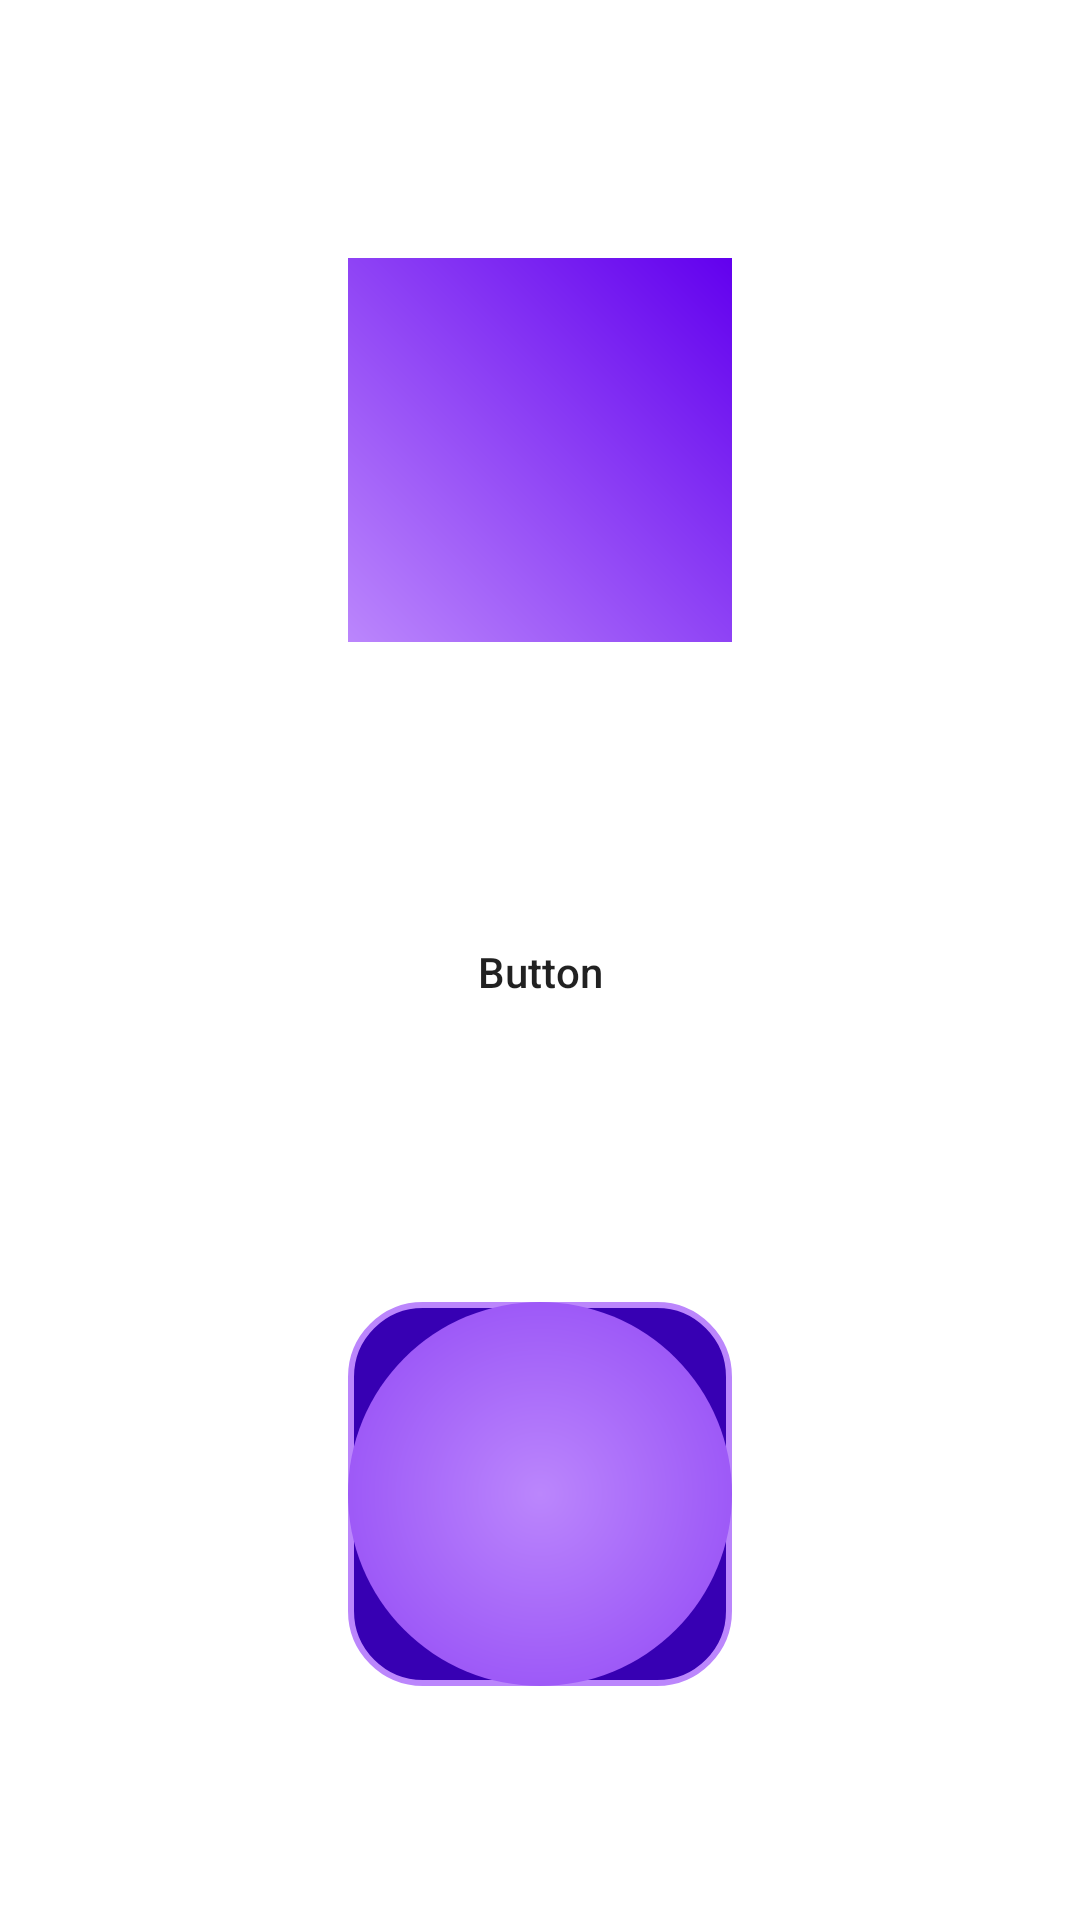

Produce the Android XML layout that renders to this screen, including the resource entries it uses.
<!-- AndroidManifest.xml: application theme Theme.HometaskL18 -->
<!-- res/layout/drawable_fragment.xml -->
<?xml version="1.0" encoding="utf-8"?>
<androidx.constraintlayout.widget.ConstraintLayout xmlns:android="http://schemas.android.com/apk/res/android"
    xmlns:app="http://schemas.android.com/apk/res-auto"
    android:layout_width="match_parent"
    android:layout_height="match_parent">

    <androidx.appcompat.widget.AppCompatImageView
        android:id="@+id/ivGradient"
        android:layout_width="128dp"
        android:layout_height="128dp"
        android:layout_marginTop="8dp"
        android:background="@drawable/gradient_background"
        app:layout_constraintBottom_toTopOf="@id/button"
        app:layout_constraintLeft_toLeftOf="parent"
        app:layout_constraintRight_toRightOf="parent"
        app:layout_constraintTop_toTopOf="parent" />

    <androidx.appcompat.widget.AppCompatButton
        android:id="@+id/button"
        android:layout_width="wrap_content"
        android:layout_height="wrap_content"
        android:layout_marginTop="8dp"
        android:background="@drawable/button_background"
        android:text="@string/button_text"
        android:textAllCaps="false"
        app:layout_constraintBottom_toTopOf="@id/ivLayerList"
        app:layout_constraintLeft_toLeftOf="parent"
        app:layout_constraintRight_toRightOf="parent"
        app:layout_constraintTop_toBottomOf="@id/ivGradient" />

    <androidx.appcompat.widget.AppCompatImageView
        android:id="@+id/ivLayerList"
        android:layout_width="128dp"
        android:layout_height="128dp"
        android:layout_marginTop="8dp"
        android:background="@drawable/layer_list"
        app:layout_constraintBottom_toBottomOf="parent"
        app:layout_constraintLeft_toLeftOf="parent"
        app:layout_constraintRight_toRightOf="parent"
        app:layout_constraintTop_toBottomOf="@id/button" />


</androidx.constraintlayout.widget.ConstraintLayout>
<!-- resources referenced by this layout -->
<resources>
  <!-- drawable gradient_background (drawable) -->
  <?xml version="1.0" encoding="utf-8"?>
  <shape xmlns:android="http://schemas.android.com/apk/res/android">
      <gradient
          android:angle="45"
          android:endColor="@color/purple_500"
          android:startColor="@color/purple_200" />
  </shape>
  <!-- drawable layer_list (drawable) -->
  <?xml version="1.0" encoding="utf-8"?>
  <layer-list xmlns:android="http://schemas.android.com/apk/res/android">
      <item>
          <shape>
              <solid android:color="@color/purple_700" />
              <corners android:radius="24dp" />
              <stroke
                  android:width="2dp"
                  android:color="@color/purple_200" />
          </shape>
      </item>
      <item>
          <shape android:shape="oval">
              <gradient
                  android:endColor="@color/purple_500"
                  android:gradientRadius="192dp"
                  android:startColor="@color/purple_200"
                  android:type="radial" />
          </shape>
      </item>
  </layer-list>
  <string name="button_text">Button</string>
  <style name="Theme.HometaskL18" parent="Theme.MaterialComponents.DayNight.DarkActionBar">
          
          <item name="colorPrimary">@color/purple_500</item>
          <item name="colorPrimaryVariant">@color/purple_700</item>
          <item name="colorOnPrimary">@color/white</item>
          
          <item name="colorSecondary">@color/teal_200</item>
          <item name="colorSecondaryVariant">@color/teal_700</item>
          <item name="colorOnSecondary">@color/black</item>
          
          <item name="android:statusBarColor" tools:targetApi="l">?attr/colorPrimaryVariant</item>
          
      </style>
  <!-- not gathered from this repository: default colours our renderer supplied (Android Studio template values) -->
  <color name="purple_200">#FFBB86FC</color>
  <color name="purple_500">#FF6200EE</color>
  <color name="purple_700">#FF3700B3</color>
  <color name="teal_200">#FF03DAC5</color>
  <color name="teal_700">#FF018786</color>
  <color name="black">#FF000000</color>
  <color name="white">#FFFFFFFF</color>
</resources>
